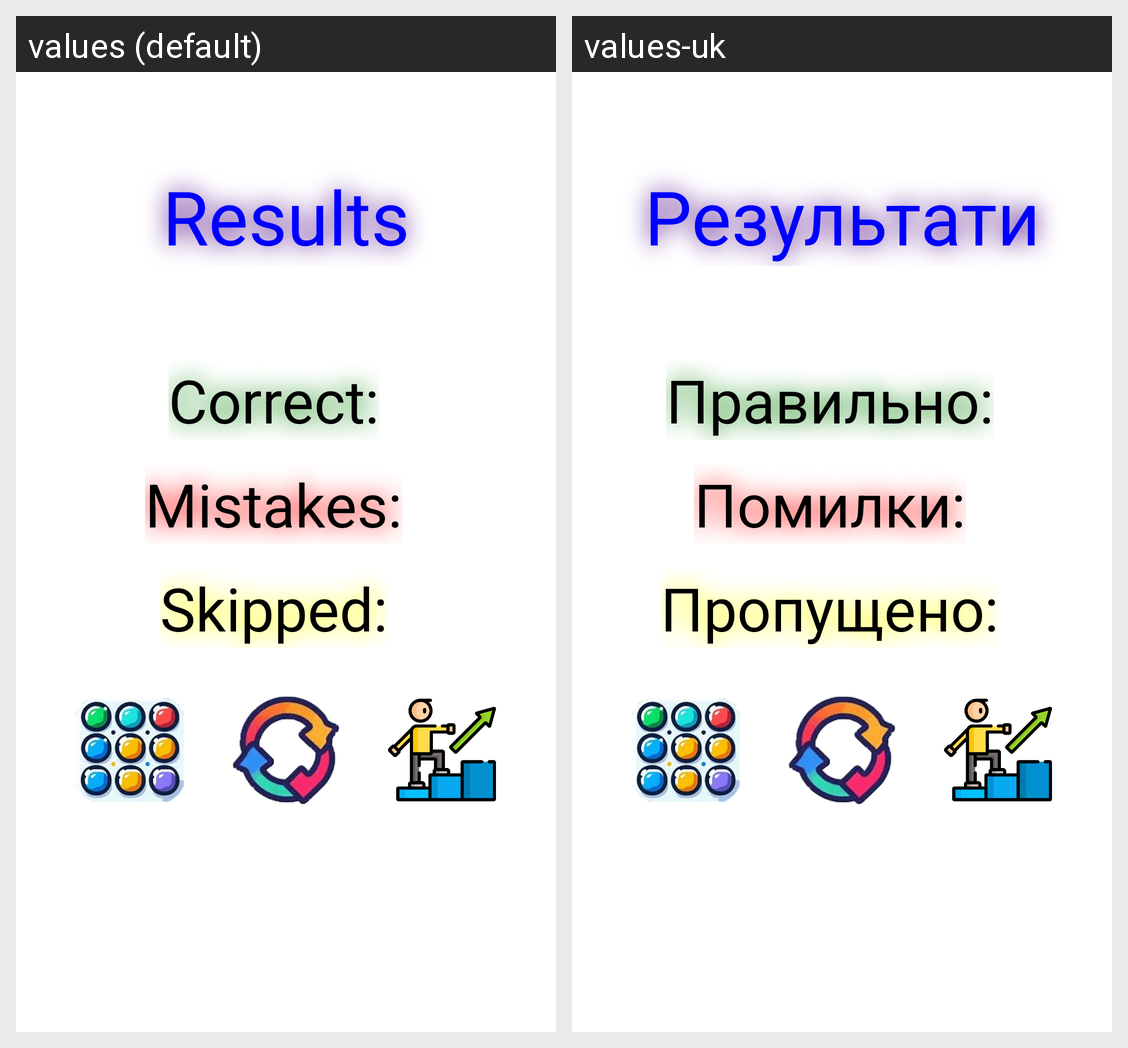

The Android screen above is rendered under two locales of the same app. Produce the string resources it draws, with the default and per-locale values.
Android screen res/layout/fragment_results.xml rendered under 2 locales, left to right: values (default), values-uk. Device: Nexus 5 (rendered at 1080×1920; each locale shown at half size, 540×960, under a caption strip naming it); theme Theme.MathGame.
Strings drawn on this screen, with the default value and each locale's value (text and hints the layout hard-codes, and strings that could not be matched under every locale, appear in the picture but are not listed):

title_results
  values: Results
  values-uk: Результати

correct
  values: Correct:
  values-uk: Правильно:

mistakes
  values: Mistakes:
  values-uk: Помилки:

skipped
  values: Skipped:
  values-uk: Пропущено:
